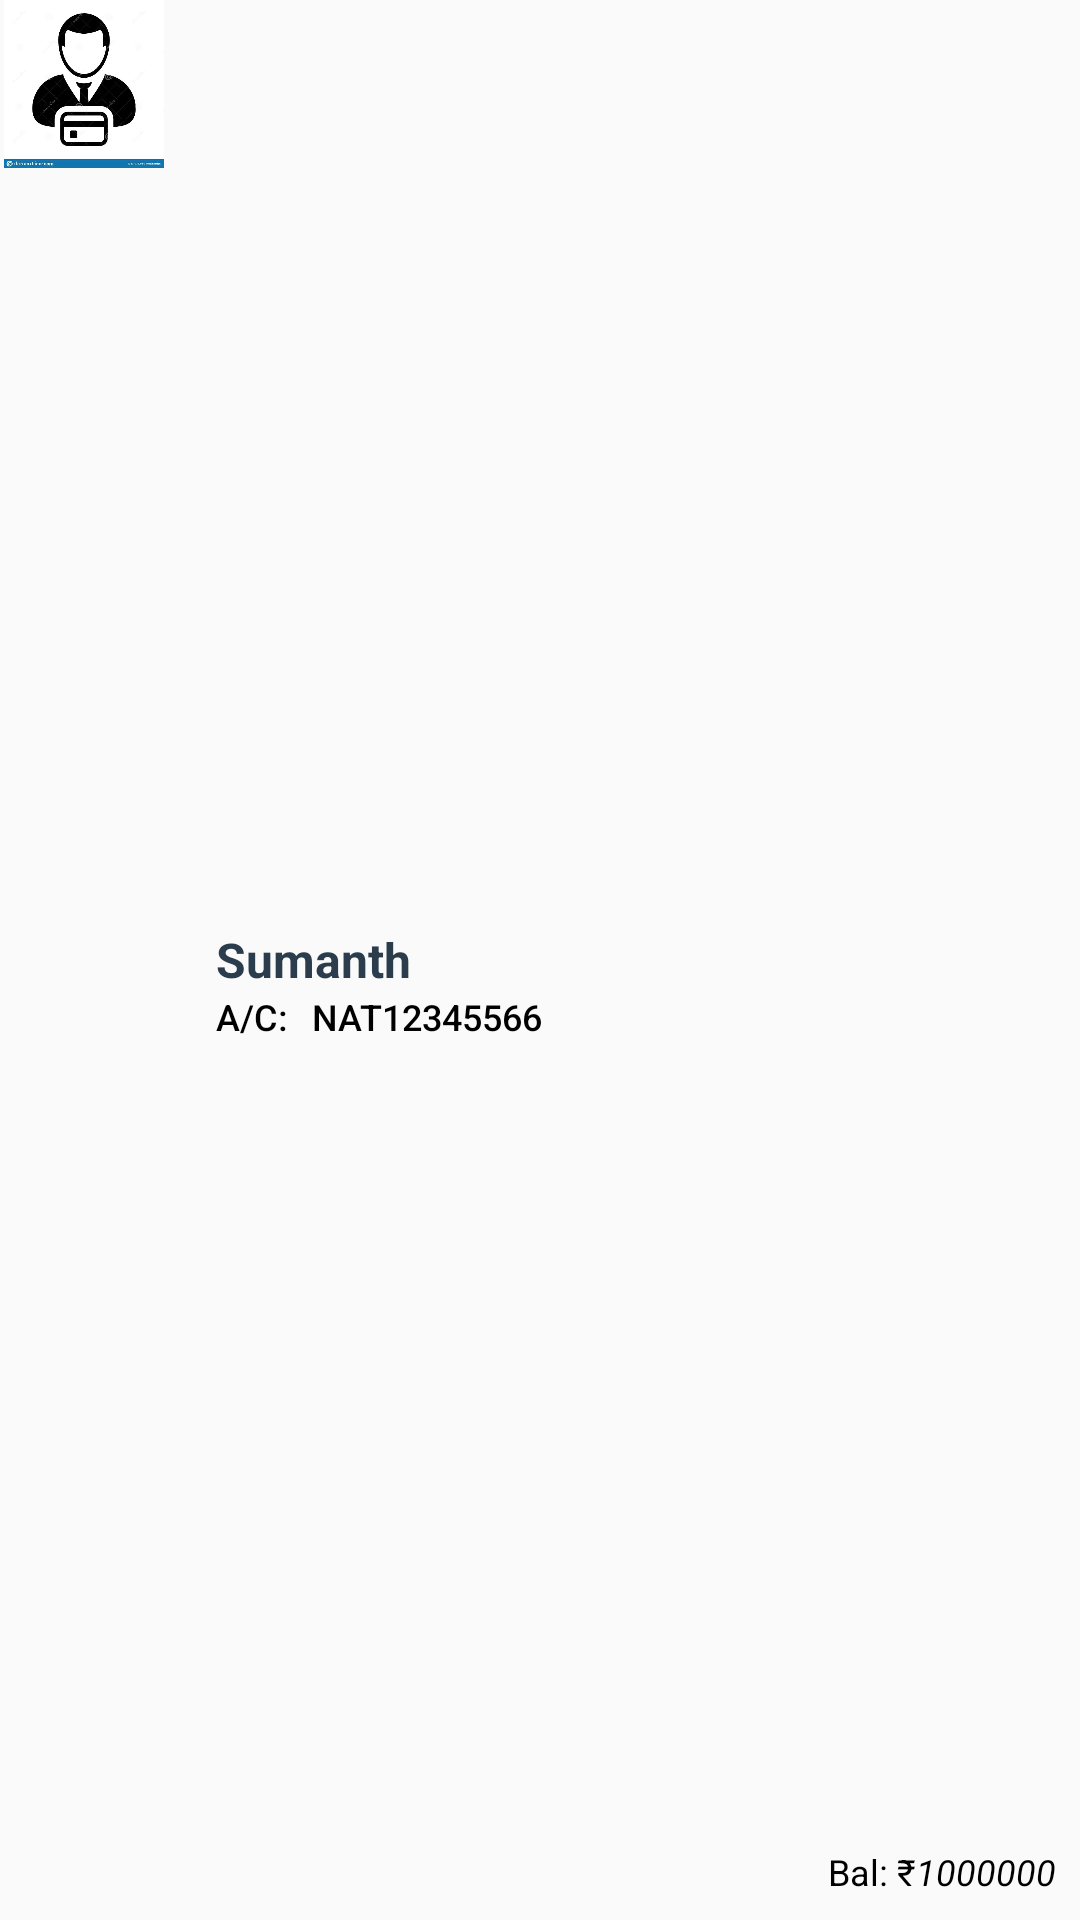

Layout XML and referenced resources for this Android screen:
<!-- AndroidManifest.xml: application theme AppTheme -->
<!-- res/layout/custom_adapter.xml -->
<?xml version="1.0" encoding="utf-8"?>
<RelativeLayout
    xmlns:android="http://schemas.android.com/apk/res/android"
    android:layout_width="match_parent"
    android:layout_height="58dp"
    android:orientation="horizontal"
    android:id="@+id/rely"

    >
    <ImageView
        android:layout_width="56dp"
        android:layout_height="56dp"
        android:id="@+id/imvi"
        android:src="@drawable/male"
        />
    <TextView
        android:layout_width="wrap_content"
        android:layout_height="wrap_content"
        android:id="@+id/name"
        android:text="Sumanth"
        android:textStyle="bold"
        android:textSize="16sp"
        android:textColor="@color/customerName"
        android:layout_centerVertical="true"
        android:paddingLeft="16dp"
        android:layout_toRightOf="@id/imvi"
        />
    <TextView
        android:layout_width="wrap_content"
        android:layout_height="wrap_content"
        android:text="Bal: ₹"
        android:id="@+id/bal"
        android:textColor="@android:color/black"
        android:textSize="12sp"
        android:layout_toLeftOf="@id/balance"
        android:layout_alignParentBottom="true"
        android:paddingBottom="8dp"

        />
    <TextView
        android:layout_width="wrap_content"
        android:layout_height="wrap_content"
        android:text="1000000"
        android:textColor="@android:color/black"
        android:textStyle="italic"
        android:id="@+id/balance"
        android:textSize="12sp"
        android:layout_alignParentBottom="true"
        android:layout_alignParentRight="true"
        android:paddingRight="8dp"
        android:paddingBottom="8dp"
        />
    <TextView
        android:layout_width="wrap_content"
        android:layout_height="wrap_content"
        android:text="A/C:"
        android:id="@+id/ac"
        android:textColor="@android:color/black"
        android:fontFamily="sans-serif-medium"
        android:layout_below="@id/name"
        android:textSize="12sp"
        android:paddingLeft="16dp"
        android:layout_toRightOf="@id/imvi"
        />
    <TextView
        android:layout_width="wrap_content"
        android:layout_height="wrap_content"
        android:text="NAT12345566"
        android:id="@+id/acno"
        android:textColor="@android:color/black"
        android:fontFamily="sans-serif-medium"
        android:textSize="12sp"
        android:layout_below="@id/name"
        android:layout_toRightOf="@id/ac"
        android:paddingLeft="8dp"
        />
</RelativeLayout>
<!-- resources referenced by this layout -->
<resources>
  <color name="customerName">#2B3D4D</color>
  <!-- drawable male: jpeg bitmap (drawable-v24, 19240 bytes) -->
  <style name="AppTheme" parent="Theme.AppCompat.Light.DarkActionBar">
          
          <item name="colorPrimary">@color/colorPrimary</item>
          <item name="colorPrimaryDark">@color/colorPrimaryDark</item>
          <item name="colorAccent">@color/colorAccent</item>
      </style>
  <color name="colorPrimary">#6200EE</color>
  <color name="colorPrimaryDark">#3700B3</color>
  <color name="colorAccent">#03DAC5</color>
</resources>
